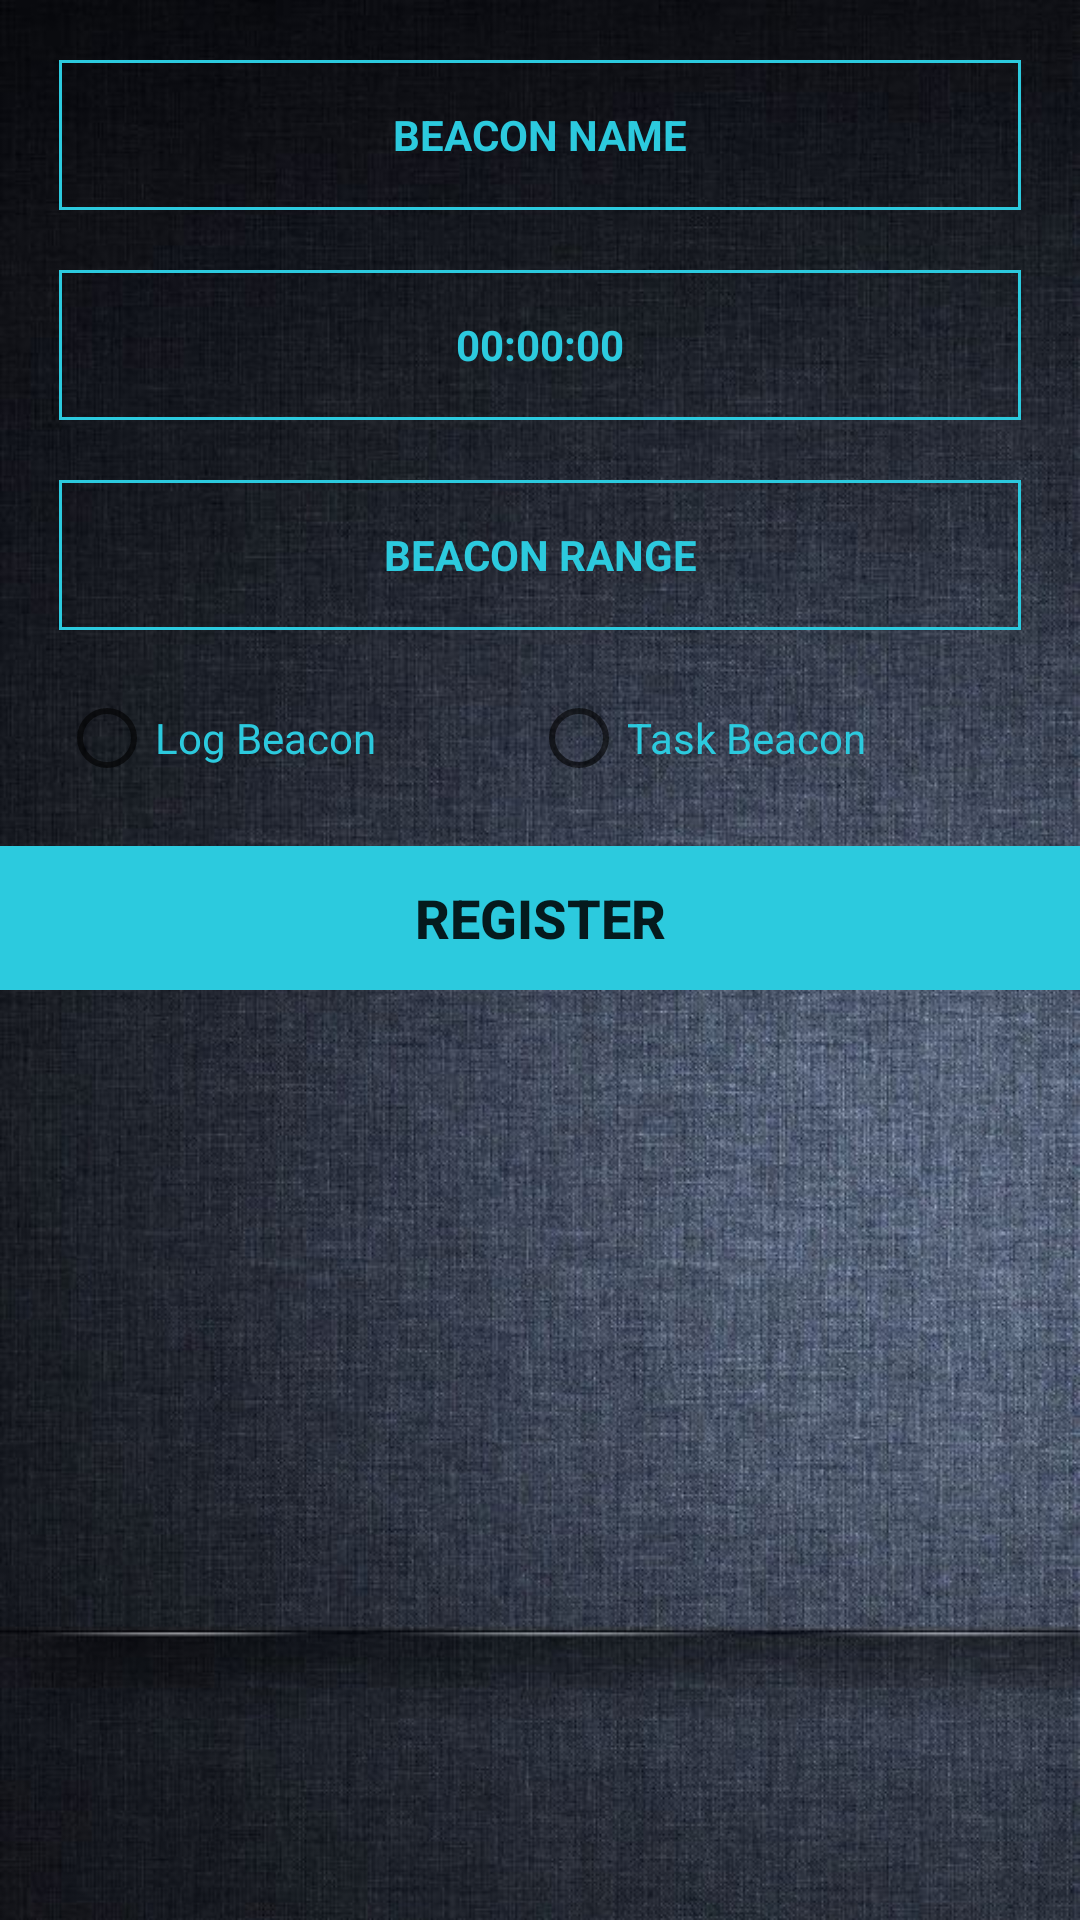

Reconstruct the res/layout file that produces this screen, plus the resources it refers to.
<!-- AndroidManifest.xml: application theme AppTheme -->
<!-- res/layout/activity_beacon_details.xml -->
<?xml version="1.0" encoding="utf-8"?>
<RelativeLayout xmlns:android="http://schemas.android.com/apk/res/android"
    xmlns:tools="http://schemas.android.com/tools"
    android:id="@+id/activity_login"
    android:layout_width="match_parent"
    android:layout_height="match_parent"
    android:paddingLeft="@dimen/activity_horizontal_margin"
    android:paddingRight="@dimen/activity_horizontal_margin"
    android:paddingTop="@dimen/activity_vertical_margin"
    tools:context="us.tier5.digitalemployeeidadmin.digitalemployeeidadmin.LoginActivity"
    android:background="@drawable/aa"
    >

    <ScrollView
        android:layout_width="match_parent"
        android:layout_height="wrap_content"
        >

        <LinearLayout
            android:layout_width="match_parent"
            android:layout_height="wrap_content"
            android:orientation="vertical"
            android:gravity="center"
            >
            <LinearLayout
                android:layout_width="match_parent"
                android:layout_height="match_parent"
                android:orientation="vertical"
                android:layout_margin="20dp">

                <LinearLayout
                    android:layout_width="match_parent"
                    android:layout_height="match_parent">
                    <EditText
                        android:layout_width="match_parent"
                        android:layout_height="50dp"
                        android:id="@+id/etBeaconName"
                        android:hint="BEACON NAME"
                        android:textSize="14dp"
                        android:textStyle="bold"
                        android:inputType="text"
                        android:textColor="@color/secondaryColor"
                        android:textColorHint="@color/secondaryColor"
                        android:gravity="center"
                        android:background="@drawable/edittextbackground"
                        />
                </LinearLayout>

                <LinearLayout
                    android:layout_width="match_parent"
                    android:layout_height="match_parent"
                    android:layout_marginTop="20dp"
                    android:gravity="center">
                    <EditText
                        android:layout_width="match_parent"
                        android:layout_height="50dp"
                        android:hint="BEACON TIMEOUT"
                        android:textStyle="bold"
                        android:text="00:00:00"
                        android:id="@+id/etTimeOut"
                        android:textSize="14dp"
                        android:inputType="number"
                        android:textColorHint="@color/secondaryColor"
                        android:layout_gravity="center"
                        android:gravity="center"
                        android:textColor="@color/secondaryColor"
                        android:background="@drawable/edittextbackground"
                        />
                </LinearLayout>

                <LinearLayout
                    android:layout_width="match_parent"
                    android:layout_height="match_parent"
                    android:layout_marginTop="20dp"
                    android:gravity="center">
                    <EditText
                        android:layout_width="match_parent"
                        android:layout_height="50dp"
                        android:hint="BEACON RANGE"
                        android:textStyle="bold"
                        android:id="@+id/etRange"
                        android:textSize="14dp"
                        android:inputType="numberDecimal"
                        android:textColorHint="@color/secondaryColor"
                        android:layout_gravity="center"
                        android:gravity="center"
                        android:textColor="@color/secondaryColor"
                        android:background="@drawable/edittextbackground"
                        />
                </LinearLayout>

                <LinearLayout
                    android:layout_width="match_parent"
                    android:layout_height="match_parent"
                    android:layout_marginTop="20dp"
                    android:gravity="center">
                    <RadioGroup
                        android:layout_width="match_parent"
                        android:layout_height="wrap_content"
                        android:orientation="horizontal"
                        android:id="@+id/rg">

                        <RadioButton
                            android:text="Log Beacon"
                            android:layout_width="wrap_content"
                            android:layout_height="wrap_content"
                            android:id="@+id/rbLog"
                            android:textColor="@color/secondaryColor"
                            android:layout_weight="1" />

                        <RadioButton
                            android:text="Task Beacon"
                            android:layout_width="wrap_content"
                            android:layout_height="wrap_content"
                            android:id="@+id/rbTask"
                            android:textColor="@color/secondaryColor"
                            android:layout_weight="1" />

                    </RadioGroup>


                </LinearLayout>

                <LinearLayout
                    android:layout_width="match_parent"
                    android:layout_height="match_parent"
                    android:layout_marginTop="20dp"
                    android:gravity="center"
                    android:visibility="gone"
                    android:id="@+id/parentLL">

                    <LinearLayout
                        android:layout_width="match_parent"
                        android:layout_height="wrap_content"
                        android:orientation="vertical"
                        android:gravity="center"
                        >
                        <LinearLayout
                            android:layout_width="match_parent"
                            android:layout_height="match_parent"
                            android:orientation="vertical"
                            >

                            <LinearLayout
                                android:layout_width="match_parent"
                                android:layout_height="match_parent">
                                <EditText
                                    android:layout_width="match_parent"
                                    android:layout_height="50dp"
                                    android:id="@+id/etBeaconTask"
                                    android:hint="TASK"
                                    android:textSize="14dp"
                                    android:lines="4"
                                    android:textStyle="bold"
                                    android:inputType="text"
                                    android:textColor="@color/secondaryColor"
                                    android:textColorHint="@color/secondaryColor"
                                    android:gravity="center"
                                    android:background="@drawable/edittextbackground"
                                    />
                            </LinearLayout>

                            <LinearLayout
                                android:layout_width="match_parent"
                                android:layout_height="match_parent"
                                android:layout_marginTop="20dp"
                                android:gravity="center">
                                <EditText
                                    android:layout_width="match_parent"
                                    android:layout_height="50dp"
                                    android:hint="ENDPOINT YES"
                                    android:textStyle="bold"
                                    android:id="@+id/etEndPointYes"
                                    android:textSize="14dp"
                                    android:inputType="text"
                                    android:textColorHint="@color/secondaryColor"
                                    android:layout_gravity="center"
                                    android:gravity="center"
                                    android:textColor="@color/secondaryColor"
                                    android:background="@drawable/edittextbackground"
                                    />
                            </LinearLayout>

                            <LinearLayout
                                android:layout_width="match_parent"
                                android:layout_height="match_parent"
                                android:layout_marginTop="20dp"
                                android:gravity="center">
                                <EditText
                                    android:layout_width="match_parent"
                                    android:layout_height="50dp"
                                    android:hint="ENDPOINT NO"
                                    android:textStyle="bold"
                                    android:id="@+id/etEndPointNo"
                                    android:textSize="14dp"
                                    android:inputType="text"
                                    android:textColorHint="@color/secondaryColor"
                                    android:layout_gravity="center"
                                    android:gravity="center"
                                    android:textColor="@color/secondaryColor"
                                    android:background="@drawable/edittextbackground"
                                    />
                            </LinearLayout>



                        </LinearLayout>

                        


                    </LinearLayout>

                </LinearLayout>

            </LinearLayout>

            <Button
                android:layout_width="match_parent"
                android:layout_height="match_parent"
                android:background="@color/secondaryColor"
                android:text="Register"
                android:id="@+id/btnRegister"
                android:textStyle="bold"
                android:textSize="18dp"
                android:layout_alignParentBottom="true"/>

            <Button
                android:layout_width="match_parent"
                android:layout_height="match_parent"
                android:background="@color/secondaryColor"
                android:text="Update"
                android:id="@+id/btnUpdate"
                android:textStyle="bold"
                android:visibility="gone"
                android:textSize="18dp"
                android:layout_alignParentBottom="true"/>


        </LinearLayout>

    </ScrollView>




</RelativeLayout>
<!-- resources referenced by this layout -->
<resources>
  <color name="secondaryColor">#2CCADE</color>
  <!-- drawable aa: jpg bitmap (drawable, 108096 bytes) -->
  <!-- drawable edittextbackground (drawable) -->
  <?xml version="1.0" encoding="utf-8"?>
  <shape xmlns:android="http://schemas.android.com/apk/res/android">
  
      
  
  
      
      <stroke android:width="1dp" android:color="#2CCADE" />
  
      
      <corners android:radius="0dp" />
  
  </shape>
  <style name="AppTheme" parent="Theme.AppCompat.Light.DarkActionBar">
          
          <item name="colorPrimary">@color/colorPrimary</item>
          <item name="colorPrimaryDark">@color/colorPrimaryDark</item>
          <item name="colorAccent">@color/colorAccent</item>
      </style>
  <color name="colorPrimary">#000</color>
  <color name="colorPrimaryDark">#000</color>
  <color name="colorAccent">#2CCADE</color>
</resources>
